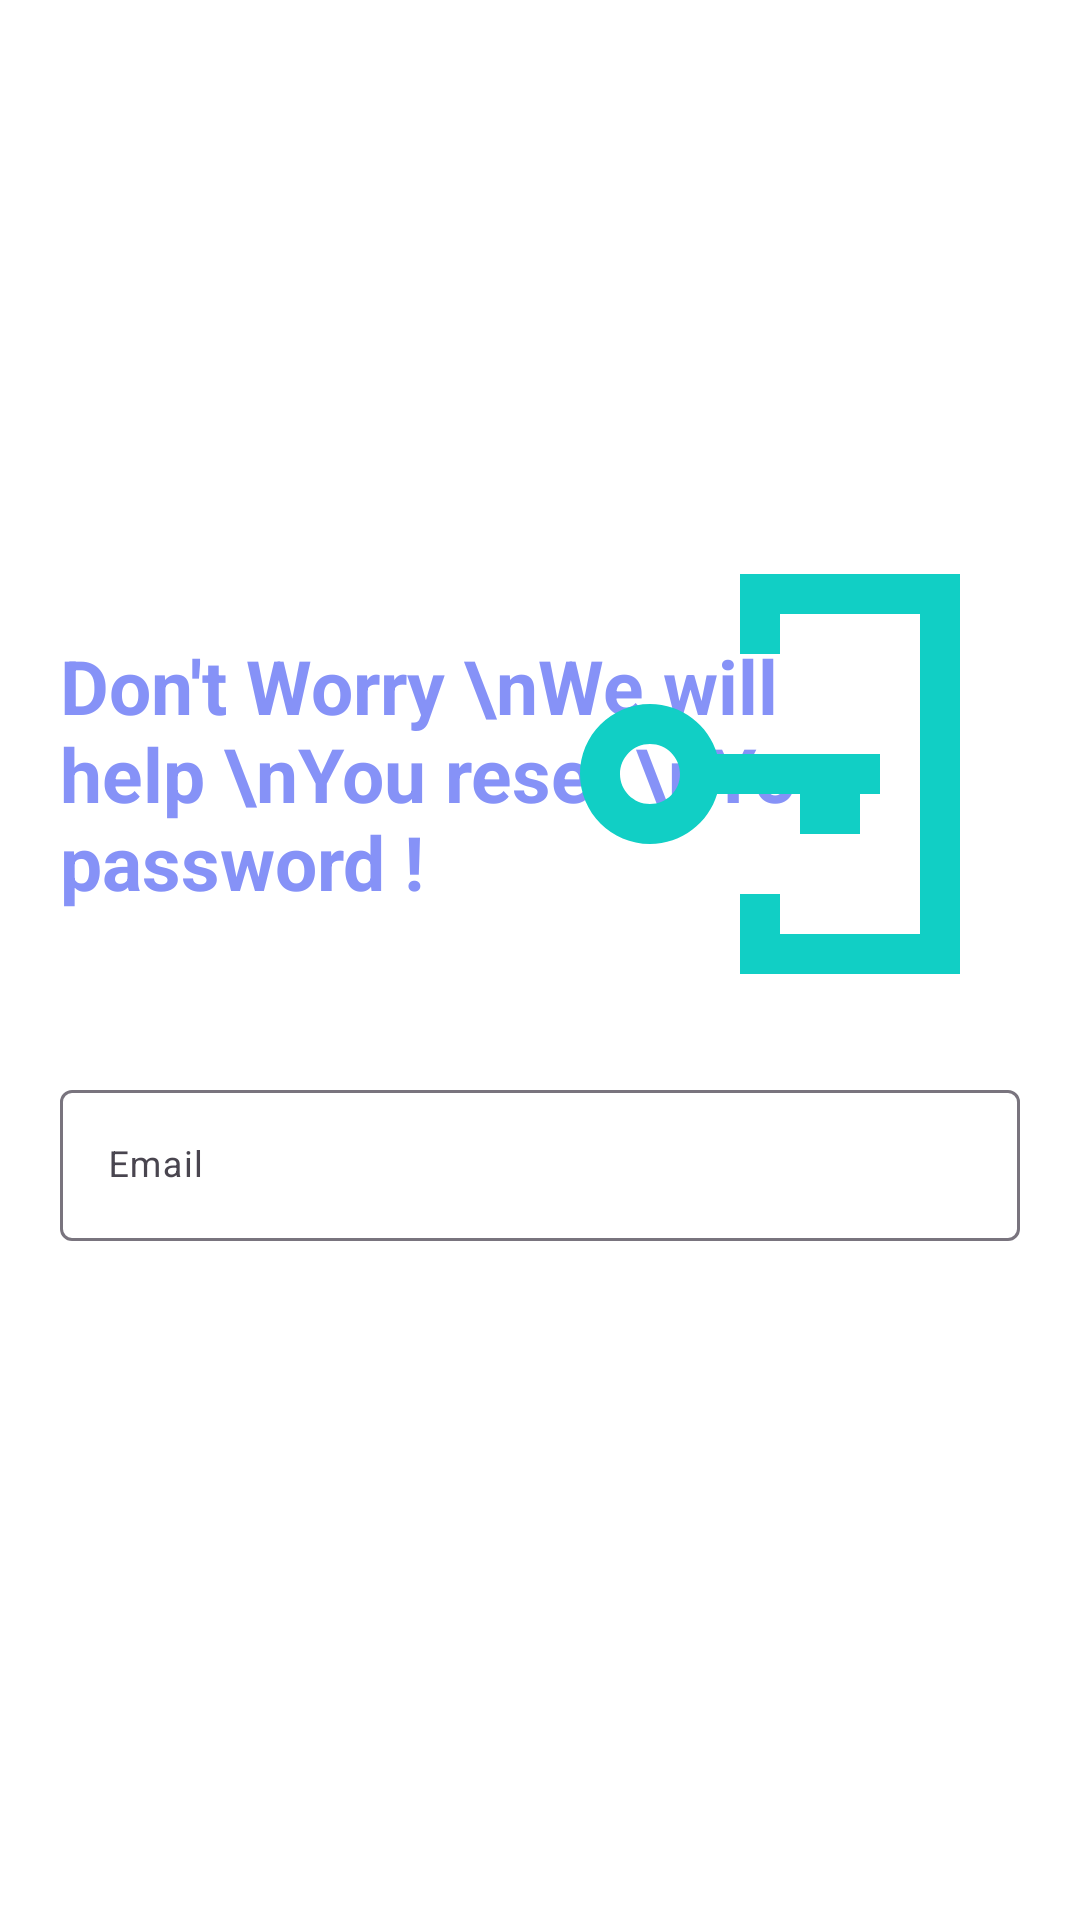

Reconstruct the res/layout file that produces this screen, plus the resources it refers to.
<!-- AndroidManifest.xml: application theme Theme.SchoolCab -->
<!-- res/layout/activity_forgot_password.xml -->
<?xml version="1.0" encoding="utf-8"?>
<RelativeLayout
    xmlns:android="http://schemas.android.com/apk/res/android"
    xmlns:app="http://schemas.android.com/apk/res-auto"
    xmlns:tools="http://schemas.android.com/tools"
    android:layout_width="match_parent"
    android:layout_height="match_parent"
    android:background="@color/login_bk_color"
    android:focusableInTouchMode="true"
    android:gravity="center"
    android:layout_gravity="center">
    <ScrollView
        android:layout_width="match_parent"
        android:layout_height="wrap_content"
        android:layout_alignParentTop="true"
        android:layout_alignParentLeft="true"
        android:layout_centerInParent="true"
        android:paddingTop="20dp">
        <LinearLayout
            android:layout_width="match_parent"
            android:layout_height="wrap_content"
            android:orientation="vertical"
            android:padding="20dp">
            <RelativeLayout
                android:layout_width="match_parent"
                android:layout_height="wrap_content">
                <TextView
                    android:layout_centerVertical="true"
                    android:layout_alignParentLeft="true"
                    android:textColor="@color/lavender"
                    style="@style/viewParent.headerText.NoMode"
                    android:text="Don't Worry \nWe will help \nYou reset \nYour password !"/>

                <ImageView
                    android:layout_width="160dp"
                    android:layout_height="160dp"
                    android:src="@drawable/forgotpassword"
                    android:layout_alignParentTop="true"
                    android:layout_alignParentRight="true"/>
            </RelativeLayout>

            <com.google.android.material.textfield.TextInputLayout
                android:id="@+id/textInputEmail"
                style="@style/parent"
                android:layout_marginTop="@dimen/loginViewsMargin">
                <EditText
                    android:id="@+id/edtEmail"
                    style="@style/modifiedEditText"
                    android:inputType="textEmailAddress"
                    android:maxLines="1"
                    android:hint="@string/login_email_hint"/>
            </com.google.android.material.textfield.TextInputLayout>


            <androidx.appcompat.widget.AppCompatButton
                android:id="@+id/forgetButton"
                style="@style/loginButton"

                android:text="Reset"
                android:layout_gravity="center_horizontal"
                android:layout_marginTop="@dimen/loginViewsMargin"

                tools:ignore="MissingClass" />








        </LinearLayout>
    </ScrollView>


</RelativeLayout>
<!-- resources referenced by this layout -->
<resources>
  <color name="lavender">#8692f7</color>
  <color name="login_bk_color">#fff</color>
  <dimen name="loginViewsMargin">20dp</dimen>
  <!-- drawable forgotpassword (drawable) -->
  <vector xmlns:android="http://schemas.android.com/apk/res/android"
      android:width="800dp"
      android:height="800dp"
      android:viewportWidth="512"
      android:viewportHeight="512">
    <path
        android:pathData="M448,42.67L448,469.33L213.33,469.33L213.33,384L256,384L256,426.67L405.33,426.67L405.33,85.33L256,85.33L256,128L213.33,128L213.33,42.67L448,42.67ZM117.33,181.33C151.16,181.33 179.73,203.82 188.91,234.67L362.67,234.67L362.67,277.33L341.33,277.33L341.33,320L277.33,320L277.33,277.33L188.91,277.33C179.73,308.18 151.16,330.67 117.33,330.67C76.1,330.67 42.67,297.24 42.67,256C42.67,214.76 76.1,181.33 117.33,181.33ZM117.33,224C99.66,224 85.33,238.33 85.33,256C85.33,273.67 99.66,288 117.33,288C135.01,288 149.33,273.67 149.33,256C149.33,238.33 135.01,224 117.33,224Z"
        android:strokeWidth="1"
        android:fillColor="@color/colorAccent"
        android:fillType="evenOdd"
        android:strokeColor="#00000000"/>
  </vector>
  <string name="login_email_hint">Email</string>
  <style name="loginButton" parent="viewParent">
          <item name="android:background">@drawable/button_background_blue</item>
          <item name="android:textColor">@color/whiteTextColor</item>
          <item name="android:textStyle">bold</item>
      </style>
  <style name="modifiedEditText" parent="parent">
          <item name="android:textSize">@dimen/newsMoreTextSize</item>
          <item name="android:backgroundTint">@color/primaryTextColor</item>
      </style>
  <style name="parent">
          <item name="android:layout_width">match_parent</item>
          <item name="android:layout_height">wrap_content</item>
      </style>
  <style name="viewParent.headerText.NoMode">
          <item name="android:textColor">@color/darkTextColor</item>
      </style>
  <style name="Theme.SchoolCab" parent="Theme.MaterialComponents.DayNight.DarkActionBar">
          
          <item name="colorPrimary">@color/black</item>
          <item name="colorPrimaryVariant">@color/purple_700</item>
          <item name="colorOnPrimary">@color/white</item>
          
          <item name="colorSecondary">@color/teal_200</item>
          <item name="colorSecondaryVariant">@color/teal_700</item>
          <item name="colorOnSecondary">@color/black</item>
          
          <item name="android:statusBarColor">?attr/colorPrimaryVariant</item>
          
      </style>
  <color name="colorAccent">#11CFC5</color>
  <style name="viewParent">
          <item name="android:layout_width">wrap_content</item>
          <item name="android:layout_height">wrap_content</item>
      </style>
  <color name="whiteTextColor">#fff</color>
  <dimen name="newsMoreTextSize">12sp</dimen>
  <color name="primaryTextColor">#11CFC5</color>
  <color name="darkTextColor">#020000</color>
  <color name="black">#FF000000</color>
  <color name="purple_700">#FF3700B3</color>
  <color name="white">#FFFFFFFF</color>
  <color name="teal_200">#FF03DAC5</color>
  <color name="teal_700">#FF018786</color>
</resources>
